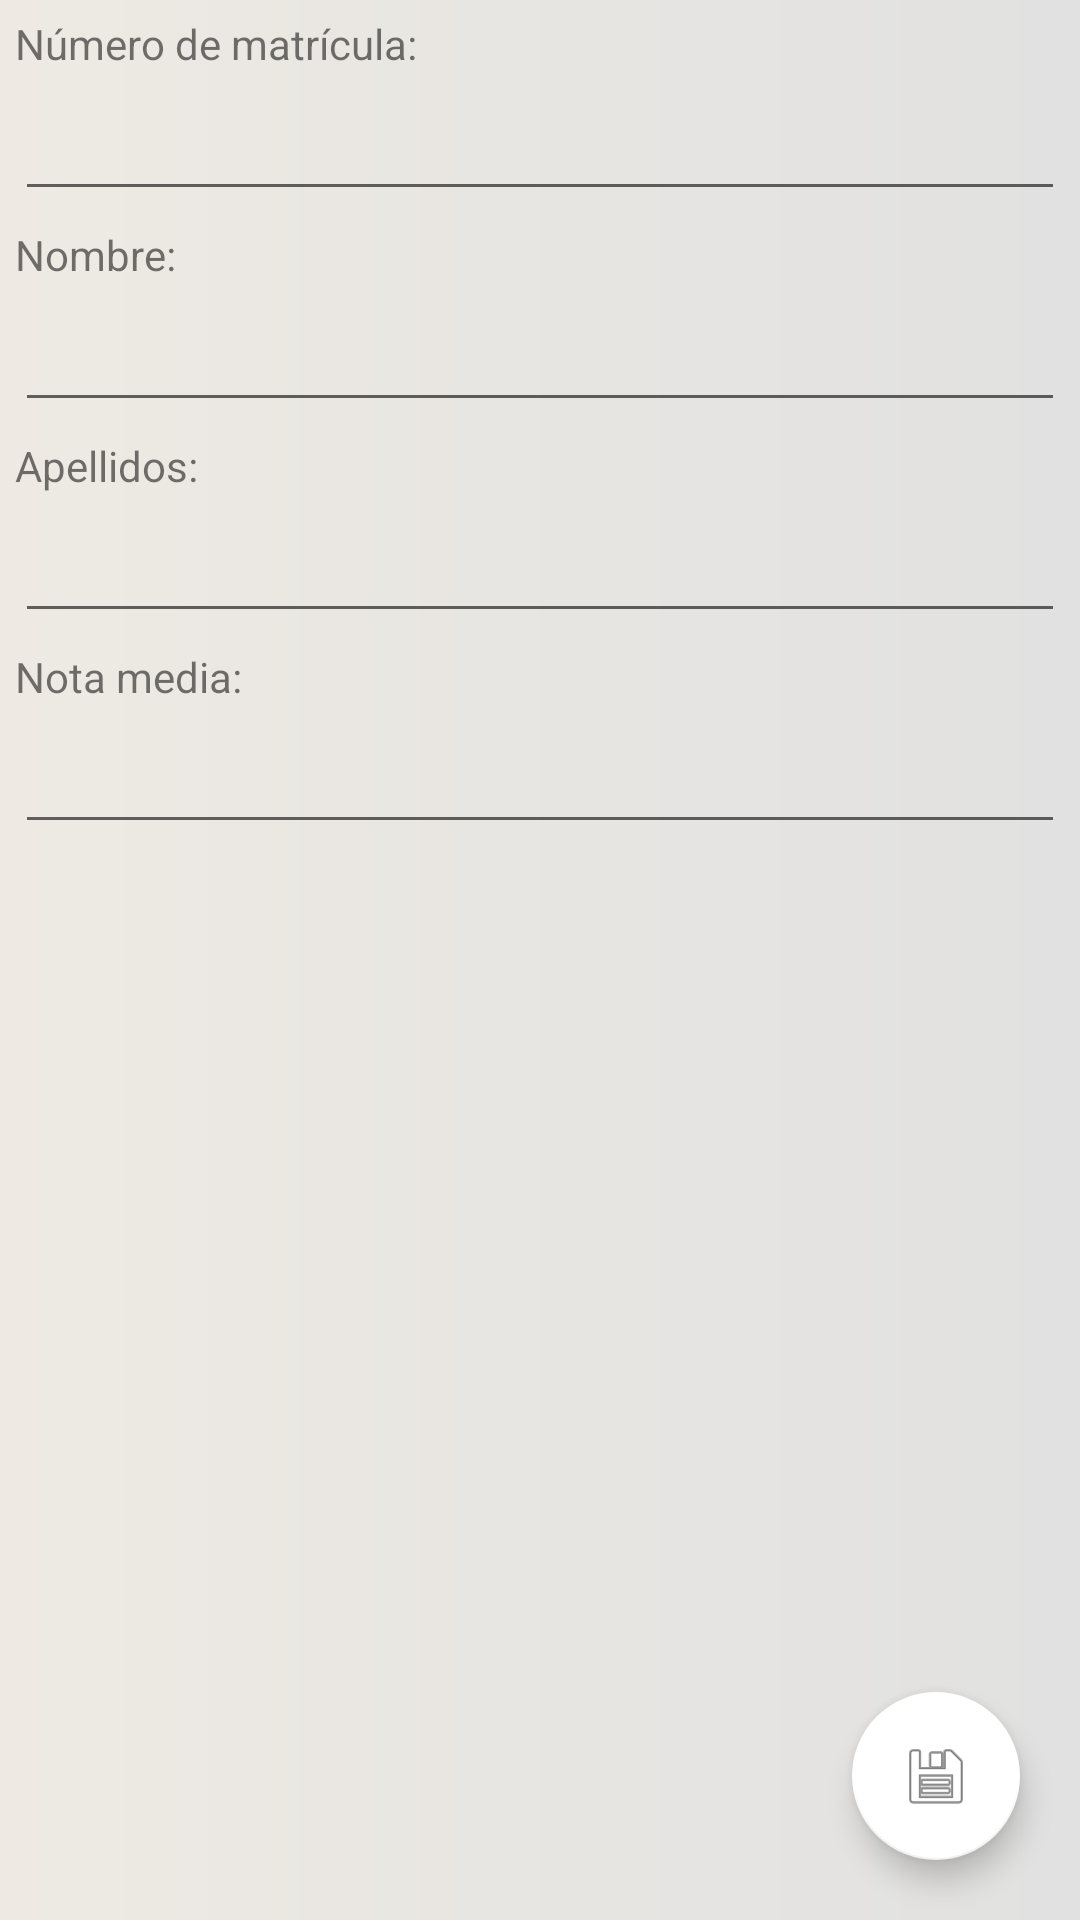

Layout XML and referenced resources for this Android screen:
<!-- AndroidManifest.xml: application theme AppTheme -->
<!-- res/layout/fragment_pantalla_alumno_crear.xml -->
<?xml version="1.0" encoding="utf-8"?>
<FrameLayout xmlns:android="http://schemas.android.com/apk/res/android"
    xmlns:app="http://schemas.android.com/apk/res-auto"
    xmlns:tools="http://schemas.android.com/tools"
    android:layout_width="match_parent"
    android:layout_height="match_parent"
    tools:context=".PantallaAlumnoCrear">

    <androidx.constraintlayout.widget.ConstraintLayout
        android:layout_width="match_parent"
        android:layout_height="match_parent"
        android:background="@drawable/fondo_pantalla">

        <TextView
            android:id="@+id/eitx_NumeroMatriculaCrear_ID"
            android:layout_width="match_parent"
            android:layout_height="wrap_content"
            android:layout_marginLeft="5dp"
            android:layout_marginTop="5dp"
            android:layout_marginRight="5dp"
            android:background="@drawable/fondo_eitx"
            android:text="@string/numeroMatricula"
            app:layout_constraintEnd_toEndOf="parent"
            app:layout_constraintStart_toStartOf="parent"
            app:layout_constraintTop_toTopOf="parent" />

        <TextView
            android:id="@+id/eitx_NombreCrear_ID"
            android:layout_width="match_parent"
            android:layout_height="wrap_content"
            android:layout_marginLeft="5dp"
            android:layout_marginTop="5dp"
            android:layout_marginRight="5dp"
            android:background="@drawable/fondo_eitx"
            android:text="@string/nombre"
            app:layout_constraintEnd_toEndOf="parent"
            app:layout_constraintStart_toStartOf="parent"
            app:layout_constraintTop_toBottomOf="@+id/eitx_NumeroMatriculaCrear" />

        <TextView
            android:id="@+id/eitx_ApellidosCrear_ID"
            android:layout_width="match_parent"
            android:layout_height="wrap_content"
            android:layout_marginLeft="5dp"
            android:layout_marginTop="5dp"
            android:layout_marginRight="5dp"
            android:background="@drawable/fondo_eitx"
            android:text="@string/apellidos"
            app:layout_constraintEnd_toEndOf="parent"
            app:layout_constraintStart_toStartOf="parent"
            app:layout_constraintTop_toBottomOf="@+id/eitx_NombreCrear" />

        <TextView
            android:id="@+id/eitx_NotaMediaCrear_ID"
            android:layout_width="match_parent"
            android:layout_height="wrap_content"
            android:layout_marginLeft="5dp"
            android:layout_marginTop="5dp"
            android:layout_marginRight="5dp"
            android:background="@drawable/fondo_eitx"
            android:text="@string/notaMedia"
            app:layout_constraintEnd_toEndOf="parent"
            app:layout_constraintStart_toStartOf="parent"
            app:layout_constraintTop_toBottomOf="@+id/eitx_ApellidosCrear" />

        <EditText
            android:id="@+id/eitx_NumeroMatriculaCrear"
            android:layout_width="match_parent"
            android:layout_height="wrap_content"
            android:layout_marginLeft="5dp"
            android:layout_marginTop="5dp"
            android:layout_marginRight="5dp"
            android:ems="10"
            android:inputType="textPersonName"
            app:layout_constraintEnd_toEndOf="parent"
            app:layout_constraintHorizontal_bias="0.0"
            app:layout_constraintStart_toStartOf="parent"
            app:layout_constraintTop_toBottomOf="@+id/eitx_NumeroMatriculaCrear_ID" />

        <EditText
            android:id="@+id/eitx_NombreCrear"
            android:layout_width="match_parent"
            android:layout_height="wrap_content"
            android:layout_marginLeft="5dp"
            android:layout_marginTop="5dp"
            android:layout_marginRight="5dp"
            android:ems="10"
            android:inputType="textPersonName"
            app:layout_constraintEnd_toEndOf="parent"
            app:layout_constraintHorizontal_bias="0.0"
            app:layout_constraintStart_toStartOf="parent"
            app:layout_constraintTop_toBottomOf="@+id/eitx_NombreCrear_ID" />

        <EditText
            android:id="@+id/eitx_ApellidosCrear"
            android:layout_width="match_parent"
            android:layout_height="wrap_content"
            android:layout_marginLeft="5dp"
            android:layout_marginTop="5dp"
            android:layout_marginRight="5dp"
            android:ems="10"
            android:inputType="textPersonName"
            app:layout_constraintEnd_toEndOf="parent"
            app:layout_constraintHorizontal_bias="0.0"
            app:layout_constraintStart_toStartOf="parent"
            app:layout_constraintTop_toBottomOf="@+id/eitx_ApellidosCrear_ID" />

        <EditText
            android:id="@+id/eitx_NotaMediaCrear"
            android:layout_width="match_parent"
            android:layout_height="wrap_content"
            android:layout_marginLeft="5dp"
            android:layout_marginTop="5dp"
            android:layout_marginRight="5dp"
            android:ems="10"
            android:inputType="textPersonName"
            app:layout_constraintEnd_toEndOf="parent"
            app:layout_constraintHorizontal_bias="0.0"
            app:layout_constraintStart_toStartOf="parent"
            app:layout_constraintTop_toBottomOf="@+id/eitx_NotaMediaCrear_ID" />

        <com.google.android.material.floatingactionbutton.FloatingActionButton
            android:id="@+id/foatbt_GuardarCrear"
            android:layout_width="wrap_content"
            android:layout_height="wrap_content"
            android:layout_marginEnd="20dp"
            android:layout_marginBottom="20dp"
            android:clickable="true"
            android:focusable="true"
            android:src="@android:drawable/ic_menu_save"
            app:backgroundTint="@android:color/background_light"
            app:layout_constraintBottom_toBottomOf="parent"
            app:layout_constraintEnd_toEndOf="parent" />

    </androidx.constraintlayout.widget.ConstraintLayout>
</FrameLayout>
<!-- resources referenced by this layout -->
<resources>
  <!-- drawable fondo_pantalla (drawable-v24) -->
  <?xml version="1.0" encoding="utf-8"?>
  <shape xmlns:android="http://schemas.android.com/apk/res/android" android:shape="rectangle">
      <gradient
          android:startColor="#EEEAE3"
          android:endColor="#E1E1E1"
          android:type="linear" />
  </shape>
  <string name="apellidos">Apellidos:</string>
  <string name="nombre">Nombre:</string>
  <string name="notaMedia">Nota media:</string>
  <string name="numeroMatricula">Número de matrícula:</string>
  <style name="AppTheme" parent="Theme.AppCompat.Light.DarkActionBar">
          
          <item name="colorPrimary">#E1E1E1</item>
          <item name="colorPrimaryDark">#E1E1E1</item>
          <item name="colorAccent">#E1E1E1</item>
      </style>
</resources>
